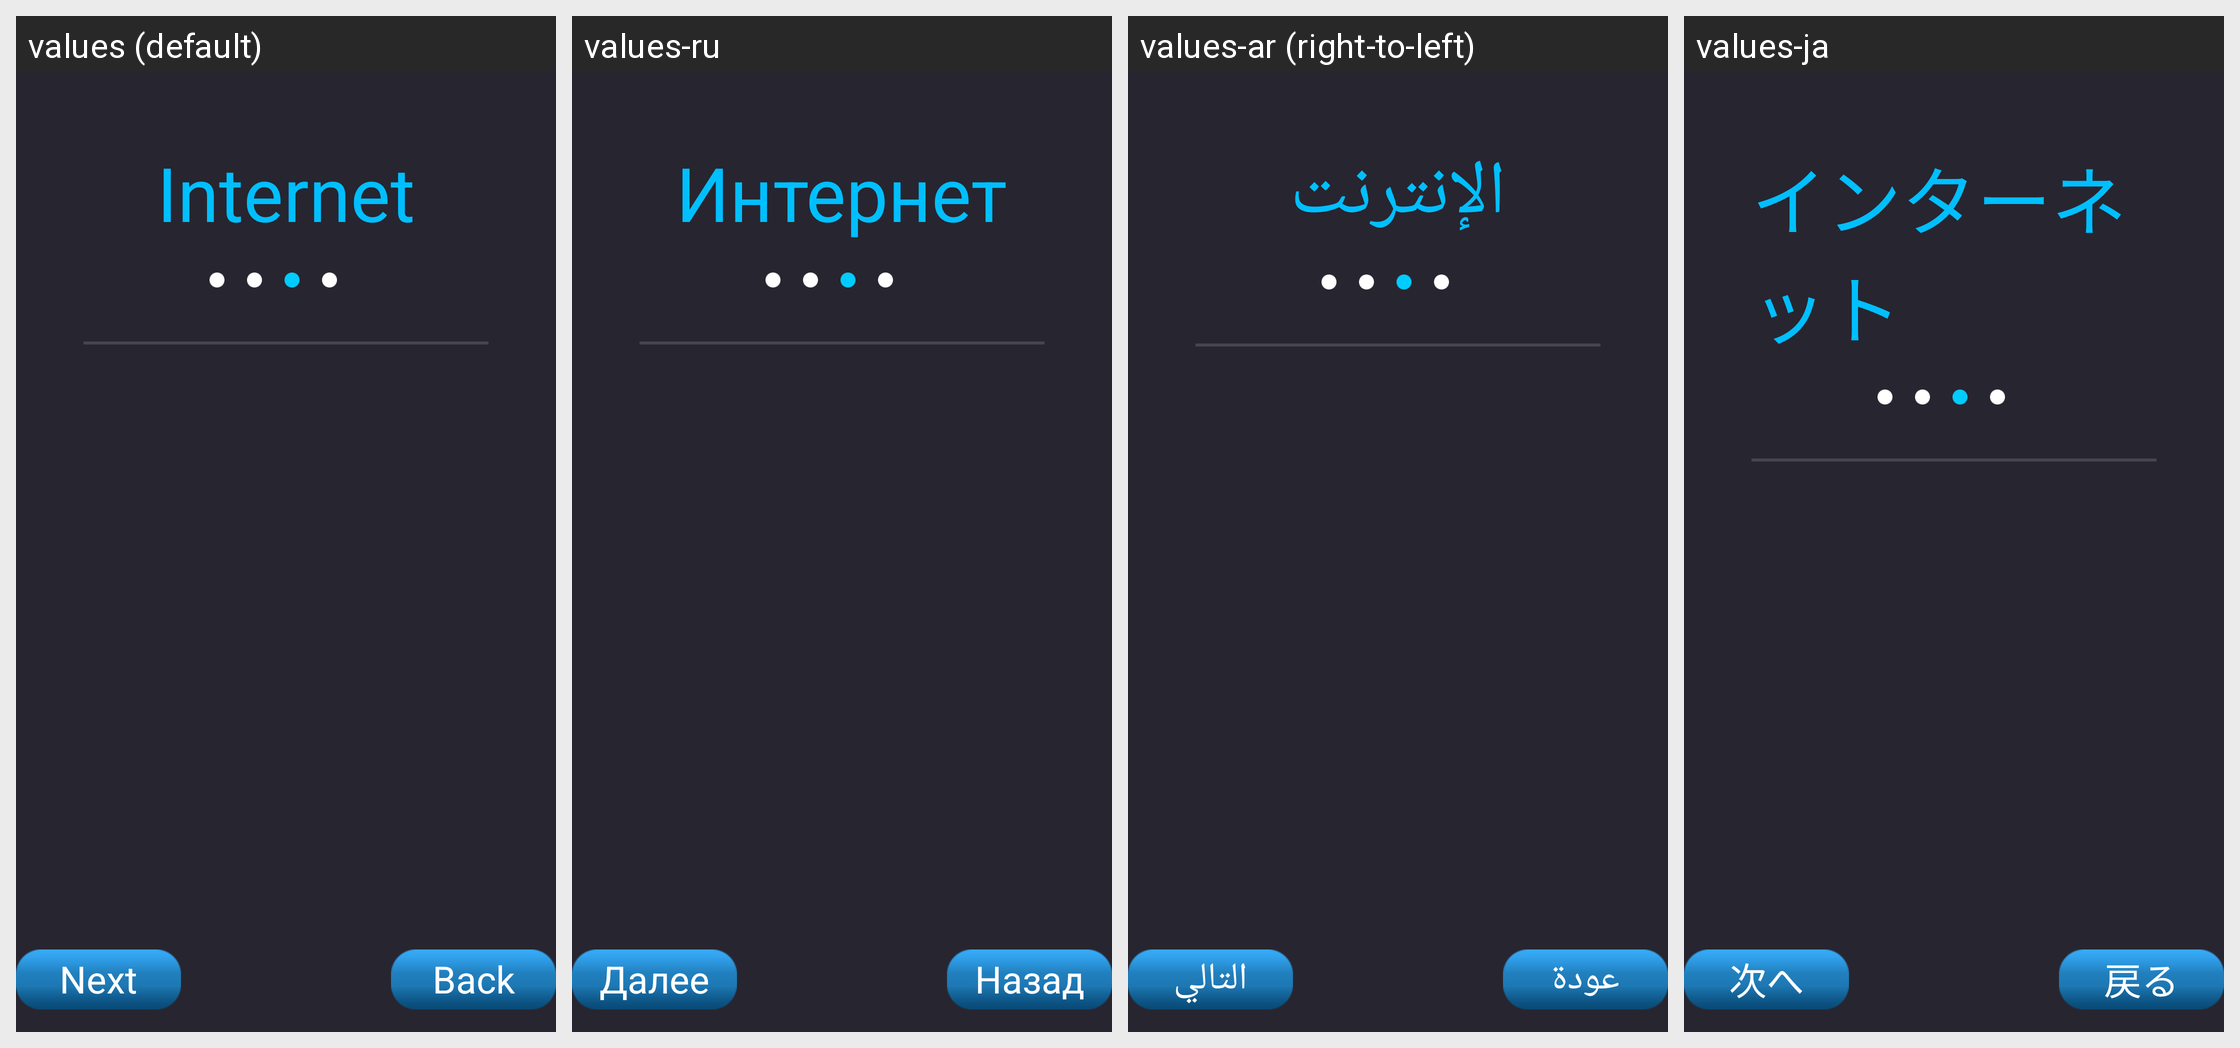

For this localized Android screen grid, give each drawn string resource with its value in every locale shown.
Android screen res/layout/page_wire_result.xml rendered under 4 locales, left to right: values (default), values-ru, values-ar (right-to-left), values-ja. Device: Nexus 5 (rendered at 1080×1920; each locale shown at half size, 540×960, under a caption strip naming it); theme AppTheme.
Other locales in the repository, not shown: values-cs, values-da, values-de, values-el, values-es, values-fa, values-fi, values-fr, values-hu-rHU, values-it, values-ko, values-nb, values-nl, values-pl, values-pt-rBR, values-ro, values-sv, values-th-rTH, values-tr, values-vi-rVN, values-zh-rCN, values-zh-rTW.
Strings drawn on this screen, with the default value and each locale's value (text and hints the layout hard-codes, and strings that could not be matched under every locale, appear in the picture but are not listed):

Internet_title
  values: Internet
  values-ru: Интернет
  values-ar: الإنترنت
  values-ja: インターネット

back
  values: Back
  values-ru: Назад
  values-ar: عودة
  values-ja: 戻る

next
  values: Next
  values-ru: Далее
  values-ar: التالي
  values-ja: 次へ
